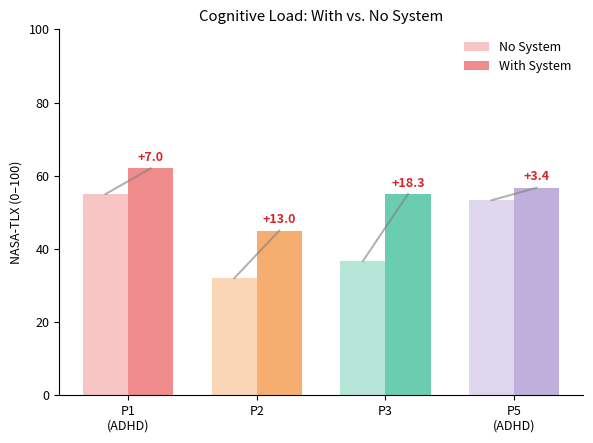

Reproduce this figure in Python.
import matplotlib.pyplot as plt
import numpy as np
import pandas as pd

plt.rcParams.update({"font.size": 9})

# per-participant colors matching fig1
participant_colors = ['#F08080', '#F4A460', '#5BC8A8', '#B8A8D8']  # P1, P2, P3, P5

# ===== 数据（不含 P04）=====
data = {
    'Participant': ['P1', 'P2', 'P3', 'P5'],
    'No System': [55.0, 32.0, 36.7, 53.3],
    'With System': [62.0, 45.0, 55.0, 56.7],
}
# removed is_ADHD column — triangle markers not used
df = pd.DataFrame(data)
df['Delta'] = df['With System'] - df['No System']


x = np.arange(len(df))
width = 0.35

fig, ax = plt.subplots(figsize=(6, 4.5))

# ===== 1. 柱状图 =====
bars1 = ax.bar(x - width/2, df['No System'], width,
               color=participant_colors, alpha=0.45, label='No System')

bars2 = ax.bar(x + width/2, df['With System'], width,
               color=participant_colors, alpha=0.9, label='With System')

# ===== 2. paired slope =====
for i in range(len(df)):
    ax.plot([x[i]-width/2, x[i]+width/2],
            [df['No System'][i], df['With System'][i]],
            color='gray', alpha=0.6, linewidth=1.5)

# ===== 3. Delta 标注 =====
for i, row in df.iterrows():
    ax.text(x[i]+width/2,
            row['With System'] + 2,
            f"+{row['Delta']:.1f}",
            ha='center',
            fontsize=9,
            color='#d62728',
            fontweight='bold')

# ===== 5. 图表修饰 =====
ax.set_xticks(x)
ax.set_xticklabels([f"{p}\n(ADHD)" if p in ('P1', 'P5') else p
                    for p in df['Participant']])

ax.set_ylabel("NASA-TLX (0–100)")
ax.set_title("Cognitive Load: With vs. No System")

ax.set_ylim(0, 100)

ax.legend(frameon=False)

# cleaner look
ax.spines['top'].set_visible(False)
ax.spines['right'].set_visible(False)

plt.tight_layout()
plt.savefig("cognitive_load.pdf", dpi=300, bbox_inches='tight')
plt.show()
